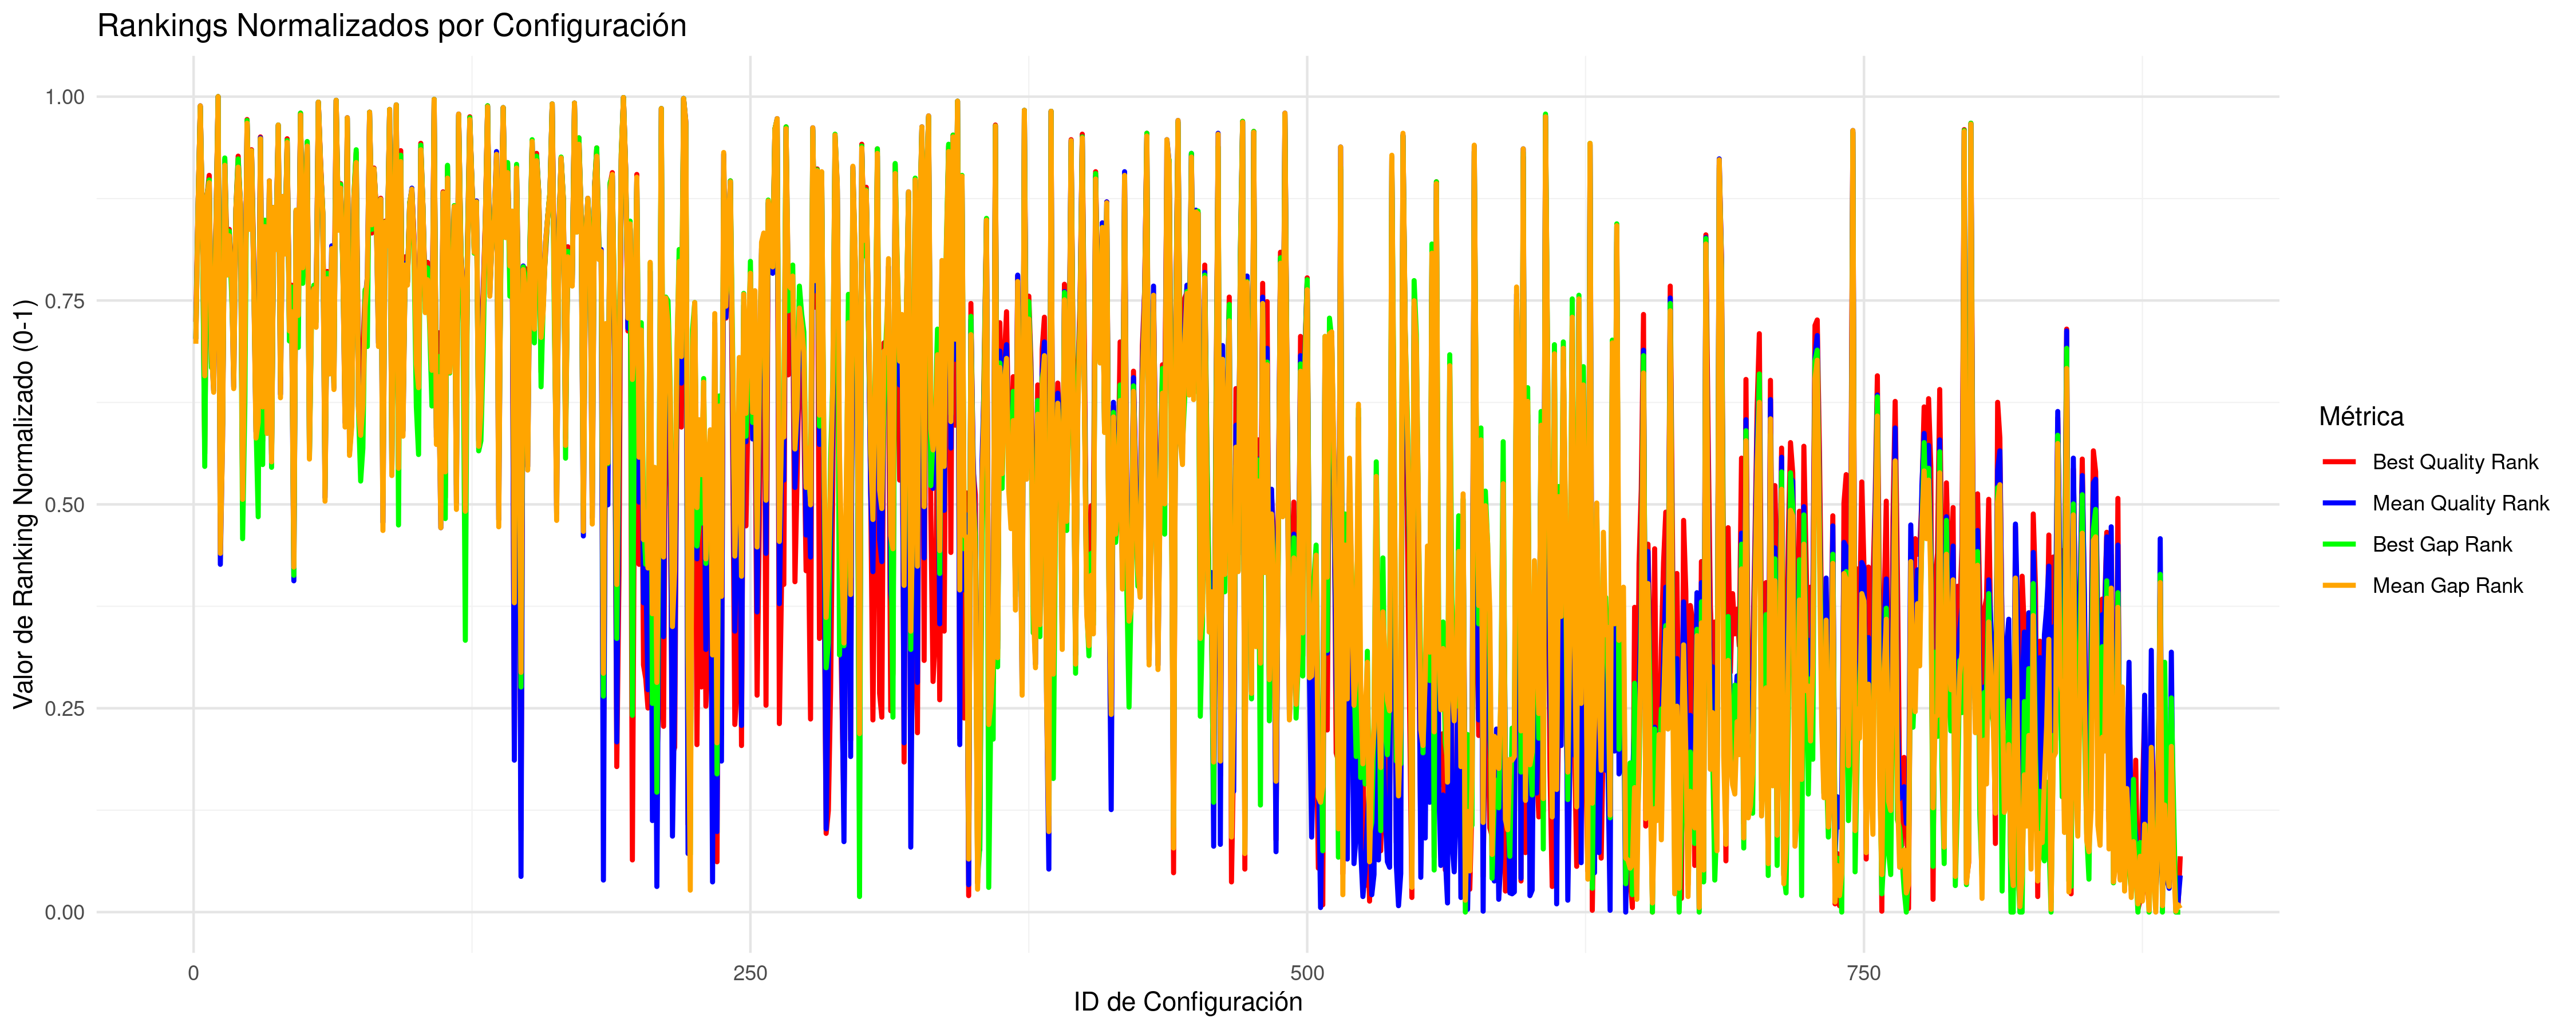

Source data for this figure (header and first rows):
CONFIG_ID; B; M; INSTANCES; BR; MR; BNR; MNR; BG; MG; BRG; MRG; BNRG; MNRG
1; 32992910; 33139479; 5; 353; 411; 0.5818; 0.6435; 1.659; 1.824; 353; 411; 0.5818; 0.6435
2; 34111654; 34278706; 5; 480; 539.8; 0.8182; 0.8437; 5.004; 5.324; 480; 539.8; 0.8182; 0.8437
3; 52416631; 52863595; 5; 546; 630.4; 0.9813; 0.985; 61.23; 62.43; 546; 630.4; 0.9813; 0.985
4; 33596656; 33732413; 5; 464; 512.8; 0.7785; 0.8026; 3.519; 3.646; 464; 512.8; 0.7785; 0.8026
5; 32718872; 33073742; 5; 310; 376.6; 0.4274; 0.5958; 0.8144; 1.621; 310; 376.6; 0.4274; 0.5958
6; 34345848; 34604498; 5; 492; 549.2; 0.8314; 0.8587; 5.646; 6.325; 492; 549.2; 0.8314; 0.8587
7; 37750021; 37966685; 5; 498; 564.6; 0.8693; 0.8828; 15.67; 16.66; 498; 564.6; 0.8693; 0.8828
8; 32894471; 33128257; 5; 348; 400; 0.556; 0.6279; 1.355; 1.79; 348; 400; 0.556; 0.6279
9; 32925845; 33031664; 5; 327; 377.6; 0.5388; 0.5909; 1.357; 1.493; 327; 377.6; 0.5388; 0.5909
10; 33613251; 33708175; 5; 456; 509.8; 0.7603; 0.796; 3.26; 3.571; 456; 509.8; 0.7603; 0.796
11; 77865404; 78426661; 5; 551; 640; 1; 1; 138.9; 141; 551; 640; 1; 1
12; 32676570; 32764348; 6; 174; 244; 0.319; 0.441; 0.6312; 0.7083; 174; 244; 0.319; 0.441
13; 32779539; 32920748; 5; 250; 330.6; 0.4116; 0.5192; 0.9936; 1.152; 250; 330.6; 0.4116; 0.5192
14; 38138229; 38592821; 5; 512; 582.6; 0.8935; 0.9113; 17.51; 18.58; 512; 582.6; 0.8935; 0.9113
15; 33375341; 33413559; 5; 423; 469.2; 0.6975; 0.7338; 2.418; 2.666; 423; 469.2; 0.6975; 0.7338
16; 33605472; 33707182; 5; 459; 510.4; 0.757; 0.7979; 3.369; 3.568; 459; 510.4; 0.757; 0.7979
17; 33209109; 33463147; 5; 406; 476.6; 0.7157; 0.7451; 2.064; 2.818; 406; 476.6; 0.7157; 0.7451
18; 32907011; 33038877; 5; 306; 372.2; 0.5041; 0.5851; 1.394; 1.515; 306; 372.2; 0.5041; 0.5851
19; 34037895; 34146119; 5; 477; 534.4; 0.8198; 0.8357; 4.771; 4.917; 477; 534.4; 0.8198; 0.8357
20; 38302971; 38556524; 5; 516; 580.8; 0.8896; 0.9076; 17.37; 18.47; 516; 580.8; 0.8896; 0.9076
21; 34133064; 34309533; 5; 484; 542; 0.8281; 0.8473; 5.172; 5.419; 484; 542; 0.8281; 0.8473
22; 32683875; 32840589; 5; 165; 291.8; 0.2711; 0.4557; 0.5342; 0.9058; 165; 291.8; 0.2711; 0.4557
23; 32909879; 33136561; 5; 350; 411.6; 0.614; 0.6429; 1.144; 1.815; 350; 411.6; 0.614; 0.6429
24; 42106911; 42278598; 5; 533; 615.2; 0.9554; 0.9613; 29.49; 29.91; 533; 615.2; 0.9554; 0.9613
25; 33639129; 33756224; 5; 468; 516.8; 0.7769; 0.8083; 3.514; 3.719; 468; 516.8; 0.7769; 0.8083
26; 38429955; 38947869; 5; 510; 591; 0.9124; 0.9234; 18.11; 19.67; 510; 591; 0.9124; 0.9234
27; 33313581; 33382043; 5; 420; 464.2; 0.6926; 0.726; 2.385; 2.569; 420; 464.2; 0.6926; 0.726
28; 32820528; 32926790; 5; 241; 332.2; 0.3967; 0.5209; 0.9739; 1.17; 241; 332.2; 0.3967; 0.5209
29; 32738613; 32965494; 5; 281; 350.8; 0.4628; 0.5446; 0.6179; 1.289; 281; 350.8; 0.4628; 0.5446
30; 39165918; 39641170; 5; 522; 602.8; 0.9339; 0.9418; 20.37; 21.8; 522; 602.8; 0.9339; 0.9418
31; 32747319; 32994203; 5; 208; 336.2; 0.3421; 0.5297; 0.783; 1.378; 208; 336.2; 0.3421; 0.5297
32; 33677485; 33788432; 5; 467; 519.6; 0.7901; 0.8123; 3.721; 3.818; 467; 519.6; 0.7901; 0.8123
33; 32785394; 32938790; 5; 316; 337.2; 0.4519; 0.5329; 1.019; 1.207; 316; 337.2; 0.4519; 0.5329
34; 37437936; 38002333; 5; 504; 566.8; 0.8642; 0.886; 14.72; 16.77; 504; 566.8; 0.8642; 0.886
35; 32718615; 32894431; 5; 259; 314.4; 0.426; 0.4972; 0.8136; 1.071; 259; 314.4; 0.426; 0.4972
36; 34085212; 34213018; 5; 481; 537; 0.8165; 0.8396; 4.988; 5.122; 481; 537; 0.8165; 0.8396
37; 33523034; 33578308; 5; 437; 491.8; 0.7339; 0.7682; 2.84; 3.173; 437; 491.8; 0.7339; 0.7682
38; 40985472; 41895842; 5; 532; 612.8; 0.9488; 0.9573; 26.07; 28.73; 532; 612.8; 0.9488; 0.9573
39; 32946100; 33016900; 5; 329; 371.2; 0.5438; 0.5819; 1.285; 1.448; 329; 371.2; 0.5438; 0.5819
40; 34339910; 34579473; 5; 487; 548; 0.8413; 0.8566; 5.539; 6.249; 487; 548; 0.8413; 0.8566
41; 33382151; 33559965; 5; 441; 490; 0.7372; 0.766; 2.858; 3.116; 441; 490; 0.7372; 0.766
42; 39151782; 39480856; 5; 523; 599.4; 0.9203; 0.9371; 20.13; 21.31; 523; 599.4; 0.9203; 0.9371
43; 32984322; 33184476; 5; 339; 414; 0.5587; 0.6503; 1.632; 1.962; 339; 414; 0.5587; 0.6503
44; 33164381; 33254920; 5; 378; 438.2; 0.6231; 0.6853; 2.084; 2.179; 378; 438.2; 0.6231; 0.6853
45; 32607536; 32743878; 6; 90; 227.7; 0.2788; 0.3891; 0.41; 0.6454; 90; 227.7; 0.2788; 0.3891
46; 33997809; 34143424; 5; 474; 533.4; 0.8149; 0.8338; 4.611; 4.909; 474; 533.4; 0.8149; 0.8338
47; 33036862; 33244500; 5; 379; 437.4; 0.6331; 0.6825; 1.535; 2.146; 379; 437.4; 0.6331; 0.6825
48; 44055753; 44268441; 5; 537; 621.2; 0.9636; 0.9706; 35.75; 36.02; 537; 621.2; 0.9636; 0.9706
49; 33253319; 33475827; 5; 413; 480.6; 0.7321; 0.7514; 2.2; 2.857; 413; 480.6; 0.7321; 0.7514
50; 33590737; 33707567; 5; 460; 512.4; 0.7818; 0.8011; 3.39; 3.57; 460; 512.4; 0.7818; 0.8011
51; 39024886; 39347324; 5; 521; 598.2; 0.919; 0.9349; 19.94; 20.9; 521; 598.2; 0.919; 0.9349
52; 32779840; 32896547; 5; 221; 318.8; 0.3636; 0.5003; 0.8294; 1.077; 221; 318.8; 0.3636; 0.5003
53; 33139675; 33310709; 5; 398; 453; 0.6842; 0.7066; 1.851; 2.35; 398; 453; 0.6842; 0.7066
54; 33156029; 33344379; 5; 410; 457.6; 0.676; 0.7157; 2.161; 2.453; 410; 457.6; 0.676; 0.7157
55; 33031866; 33199624; 5; 372; 422; 0.6132; 0.6615; 1.779; 2.009; 372; 422; 0.6132; 0.6615
56; 58450042; 59040281; 5; 547; 633.8; 0.9884; 0.9903; 80.1; 81.41; 547; 633.8; 0.9884; 0.9903
57; 38122032; 38618671; 5; 519; 582.2; 0.8812; 0.9093; 16.81; 18.66; 519; 582.2; 0.8812; 0.9093
58; 33976406; 34086520; 5; 476; 532.4; 0.8099; 0.8323; 4.51; 4.734; 476; 532.4; 0.8099; 0.8323
59; 32718359; 32837942; 5; 195; 289.8; 0.3207; 0.4568; 0.6966; 0.8975; 195; 289.8; 0.3207; 0.4568
60; 33238784; 33393971; 5; 410; 464.6; 0.6944; 0.7271; 2.416; 2.606; 410; 464.6; 0.6944; 0.7271
... 832 more rows
